Dataset: leaf_disease_dataset (GitHub, dhawsespandan/agrisense-ai). Classes: alternaria leaf spot, brown spot, gray spot, healthy leaf, rust.

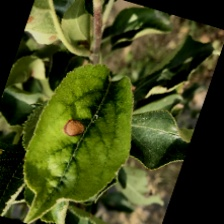
Label: alternaria leaf spot

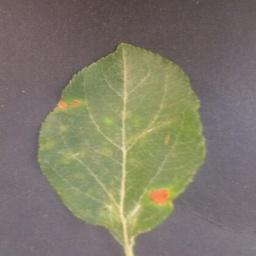
Label: alternaria leaf spot

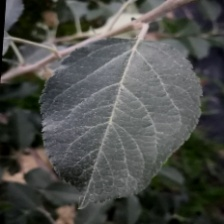
Label: healthy leaf

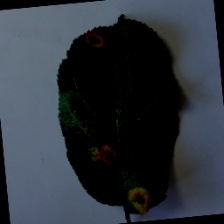
Label: rust

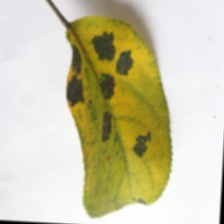
Label: brown spot

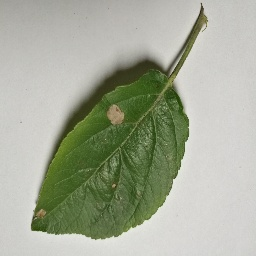
Label: gray spot
